The GitHub repository T3rrybl3/peach-onion-classifier contains a labelled image folder "dataset_stratified_split" with 3 categories: brown onion, purple onion, peach. Examples follow, each with its label.

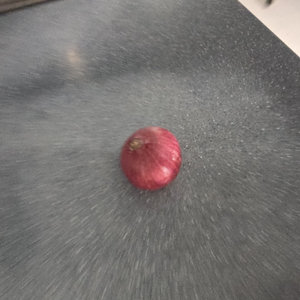
Label: purple onion

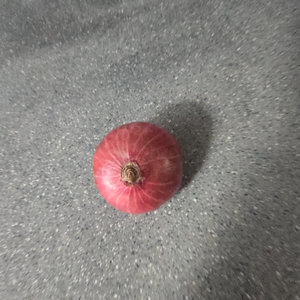
Label: purple onion

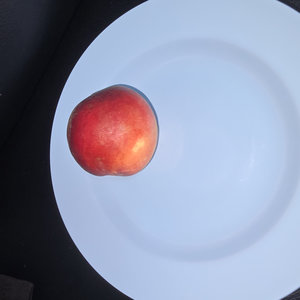
Label: peach

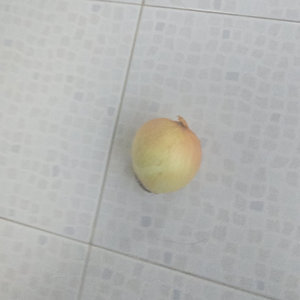
Label: brown onion

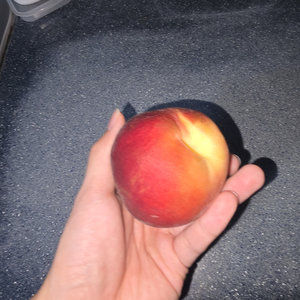
Label: peach

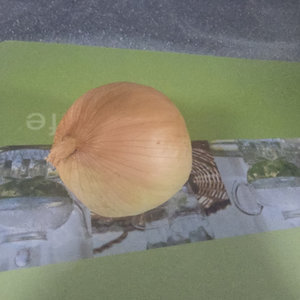
Label: brown onion
